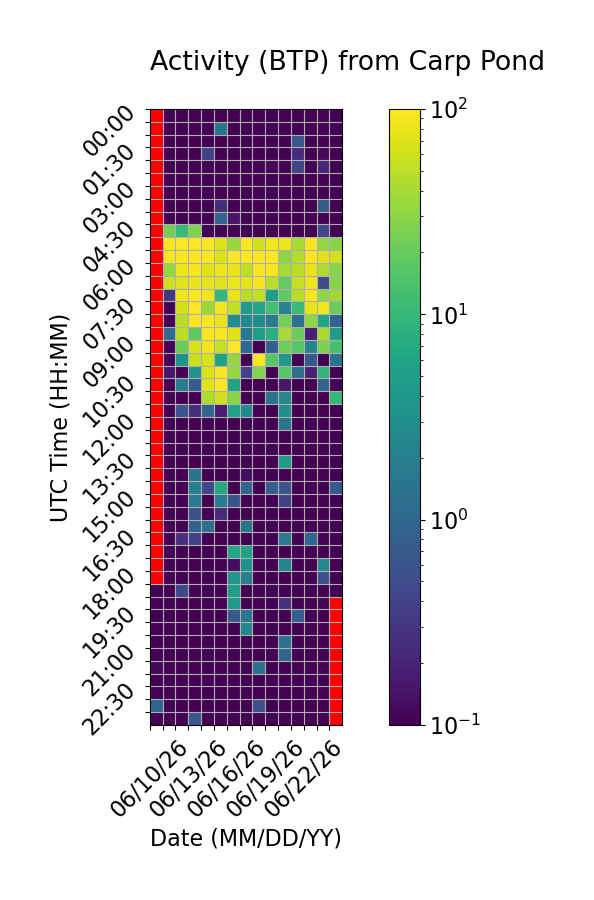

The data file committed next to this chart (first rows):
Time (UTC), 06/10/26, 06/11/26, 06/12/26, 06/13/26, 06/14/26, 06/15/26, 06/16/26, 06/17/26, 06/18/26, 06/19/26, 06/20/26, 06/21/26, 06/22/26, 06/23/26, 06/24/26
00:00, , 0.0, 0.0, 0.0, 0.0, 0.0, 0.0, 0.003744, 0.0, 0.0, 0.0, 0.0, 0.0, 0.0, 0.0
00:30, , 0.0, 0.0, 0.0, 0.0, 1.47, 0.0, 0.04362, 0.0, 0.0, 0.0, 0.0, 0.0, 0.0, 0.0
01:00, , 0.0, 0.0, 0.0, 0.0, 0.0, 0.0, 0.0, 0.0, 0.07146, 0.0, 0.6564, 0.0, 0.0, 0.0
01:30, , 0.0, 0.0, 0.0, 0.4085, 0.0, 0.0, 0.0, 0.0, 0.05997, 0.0, 0.2259, 0.0, 0.1172, 0.0
02:00, , 0.0, 0.0, 0.0, 0.0, 0.0, 0.0, 0.0, 0.0, 0.1102, 0.0, 0.4265, 0.0, 0.2122, 0.0
02:30, , 0.0, 0.0, 0.0, 0.0, 0.0, 0.0, 0.09631, 0.0, 0.07732, 0.0, 0.007067, 0.0, 0.0, 0.0
03:00, , 0.0, 0.0, 0.0, 0.0, 0.0, 0.0, 0.0, 0.0, 0.0, 0.0, 0.0, 0.0, 0.0, 0.0
03:30, , 0.0, 0.0, 0.0, 0.0, 0.2262, 0.0, 0.0, 0.0, 0.0, 0.0, 0.0, 0.01697, 0.6911, 0.0
04:00, , 0.0, 0.0, 0.0, 0.0, 0.9134, 0.1442, 0.0, 0.0, 0.0, 0.0, 0.0, 0.0, 0.06084, 0.06598
04:30, , 23.33, 10.8, 26.31, 0.0, 0.0, 0.0, 0.0, 0.0, 0.0, 0.0, 0.0, 0.0, 0.4202, 0.09824
05:00, , 118.1, 105.2, 102.4, 99.59, 66.86, 34.06, 100.1, 60.71, 89, 82.91, 40.32, 91.04, 32.39, 28.14
05:30, , 91.97, 98.62, 98.57, 96.72, 68.68, 100, 101.4, 96.19, 98.21, 30.46, 45.18, 94.95, 72.93, 62.67
06:00, , 32.5, 83.76, 91.18, 74.13, 86.17, 81.83, 51.32, 96.73, 94.4, 40.86, 49, 81.92, 43.37, 28.64
06:30, , 58.59, 70.88, 81.92, 77.95, 71.28, 82.79, 76.68, 91.46, 48.88, 19.31, 55.06, 84.34, 0.4806, 28.69
07:00, , 0.3084, 86.52, 100, 85.93, 9.986, 79.42, 48.07, 52.89, 5.131, 17.84, 47.27, 89.99, 30.88, 37.02
07:30, , 0.0, 64.24, 99.11, 35.35, 89.31, 51.2, 4.048, 6.371, 12.58, 2.194, 11.05, 76.42, 88.47, 19.85
08:00, , 0.0, 49.43, 95.78, 93.25, 81.71, 3.055, 2.47, 2.874, 1.783, 23.56, 1.332, 31.29, 5.922, 0.9142
08:30, , 1.108, 50.61, 17.82, 95.74, 92.66, 71.71, 1.675, 4.702, 7.706, 41.07, 21.35, 0.1792, 42.22, 4.46
09:00, , 0.0, 21.24, 65.13, 89.07, 54.35, 100.1, 1, 0.0, 0.7846, 21.75, 16.07, 2.409, 25.83, 13.36
09:30, , 0.0, 3.356, 57.04, 66.21, 5.33, 32.62, 0.0, 94.7, 16.49, 4.33, 0.0, 0.6912, 0.0, 1.422
10:00, , 0.1558, 0.0, 3.376, 67.68, 93.22, 34.69, 0.3947, 27.98, 0.0, 16.3, 1.179, 0.1862, 9.062, 0.0
10:30, , 0.0, 1.831, 0.7131, 72.12, 97.61, 5.624, 0.0, 0.0, 0.0, 0.156, 0.0, 0.0, 0.9518, 0.0
11:00, , 0.0, 0.0, 0.0, 44.09, 62.11, 29.07, 0.0, 0.0, 1.411, 2.49, 0.0, 0.0, 0.0, 10.25
11:30, , 0.005633, 0.623, 0.2497, 0.9618, 0.1697, 5.481, 2.898, 0.0, 0.0, 3.175, 0.0, 0.0, 0.0, 0.0
12:00, , 0.0, 0.0, 0.0, 0.0, 0.0, 0.0, 0.0, 0.0, 0.0, 1.414, 0.0, 0.0, 0.0, 0.0
12:30, , 0.0, 0.0, 0.0, 0.0, 0.0, 0.0, 0.0, 0.0, 0.0, 0.0, 0.0, 0.0, 0.0, 0.0
13:00, , 0.0, 0.0, 0.0, 0.0, 0.0, 0.0, 0.0, 0.0, 0.0, 0.07404, 0.0, 0.0, 0.0, 0.0
13:30, , 0.0, 0.0, 0.0, 0.0, 0.0, 0.0, 0.0, 0.0, 0.0, 4.227, 0.0, 0.0, 0.0, 0.0
14:00, , 0.0, 0.0, 1.41, 0.0, 0.09847, 0.0, 0.1304, 0.0, 0.0, 0.0, 0.0, 0.0, 0.0, 0.0
14:30, , 0.0, 0.0, 1.961, 0.4458, 6.855, 0.02499, 0.9568, 0.07968, 0.7656, 0.5844, 0.0, 0.0, 0.0, 0.6637
15:00, , 0.0, 0.0, 1.704, 0.0, 1.779, 0.5819, 0.0, 0.0, 0.0, 0.3875, 0.0, 0.0, 0.0, 0.02136
15:30, , 0.0, 0.0, 0.5477, 0.0, 0.2374, 0.0, 0.0, 0.0, 0.0, 0.0, 0.0, 0.0, 0.0, 0.0
16:00, , 0.0, 0.0, 0.8862, 1.212, 0.0, 0.0, 1.481, 0.0, 0.0, 0.0, 0.0, 0.0, 0.0, 0.0
16:30, , 0.0, 0.2548, 0.3978, 0.0, 0.0, 0.0, 0.0, 0.0, 0.03158, 1.765, 0.0, 1.011, 0.0, 0.0
17:00, , 0.1128, 0.0, 0.0, 0.0, 0.0, 6.445, 5.476, 0.0, 0.0, 0.0, 0.0, 0.0, 0.0, 0.0
17:30, , 0.0, 0.0, 0.0, 0.0, 0.0, 0.1266, 3.082, 0.0, 0.0, 2.322, 0.0, 0.0, 2.618, 0.0
18:00, , 0.0, 0.01253, 0.0, 0.0, 0.0, 3.655, 1.939, 0.0, 0.0, 0.0, 0.0, 0.0, 0.5451, 0.0
18:30, 0.0, 0.0, 0.4737, 0.0, 0.0, 0.0, 5.022, 0.0, 0.0, 0.0, 0.0, 0.0, 0.0, 0.0532, 0.0
19:00, 0.0, 0.0, 0.0, 0.0, 0.0, 0.0, 4.436, 0.0, 0.0, 0.0, 0.267, 0.0, 0.0, 0.0, 
19:30, 0.0, 0.0, 0.0, 0.0, 0.0, 0.0, 0.6562, 1.511, 0.0, 0.0, 0.05149, 0.7454, 0.0, 0.0, 
20:00, 0.0, 0.0, 0.0, 0.0, 0.0, 0.0, 0.0, 2.457, 0.0, 0.0, 0.02954, 0.0, 0.0, 0.0, 
20:30, 0.0, 0.0, 0.0, 0.0, 0.0, 0.0, 0.0, 0.0, 0.0, 0.0, 1.322, 0.0, 0.0, 0.0, 
21:00, 0.0, 0.0, 0.0, 0.0, 0.0, 0.0, 0.0, 0.0, 0.0, 0.0, 0.9538, 0.0, 0.0, 0.0, 
21:30, 0.1157, 0.0, 0.0, 0.0, 0.0, 0.0, 0.0, 0.0, 1.347, 0.0, 0.0, 0.0, 0.0, 0.0, 
22:00, 0.0, 0.0, 0.0, 0.0, 0.0, 0.0, 0.0, 0.0, 0.0, 0.0, 0.0, 0.0, 0.0, 0.0, 
22:30, 0.0, 0.0, 0.0, 0.0, 0.0, 0.0, 0.0, 0.0, 0.0, 0.0, 0.0, 0.0, 0.0, 0.0, 
23:00, 0.9414, 0.0, 0.0, 0.0, 0.0, 0.0, 0.0, 0.0, 0.5606, 0.0, 0.0, 0.0, 0.0, 0.0, 
23:30, 0.0, 0.0, 0.0, 0.6629, 0.0, 0.0, 0.0, 0.0, 0.0, 0.0, 0.0, 0.0, 0.0, 0.0, 
